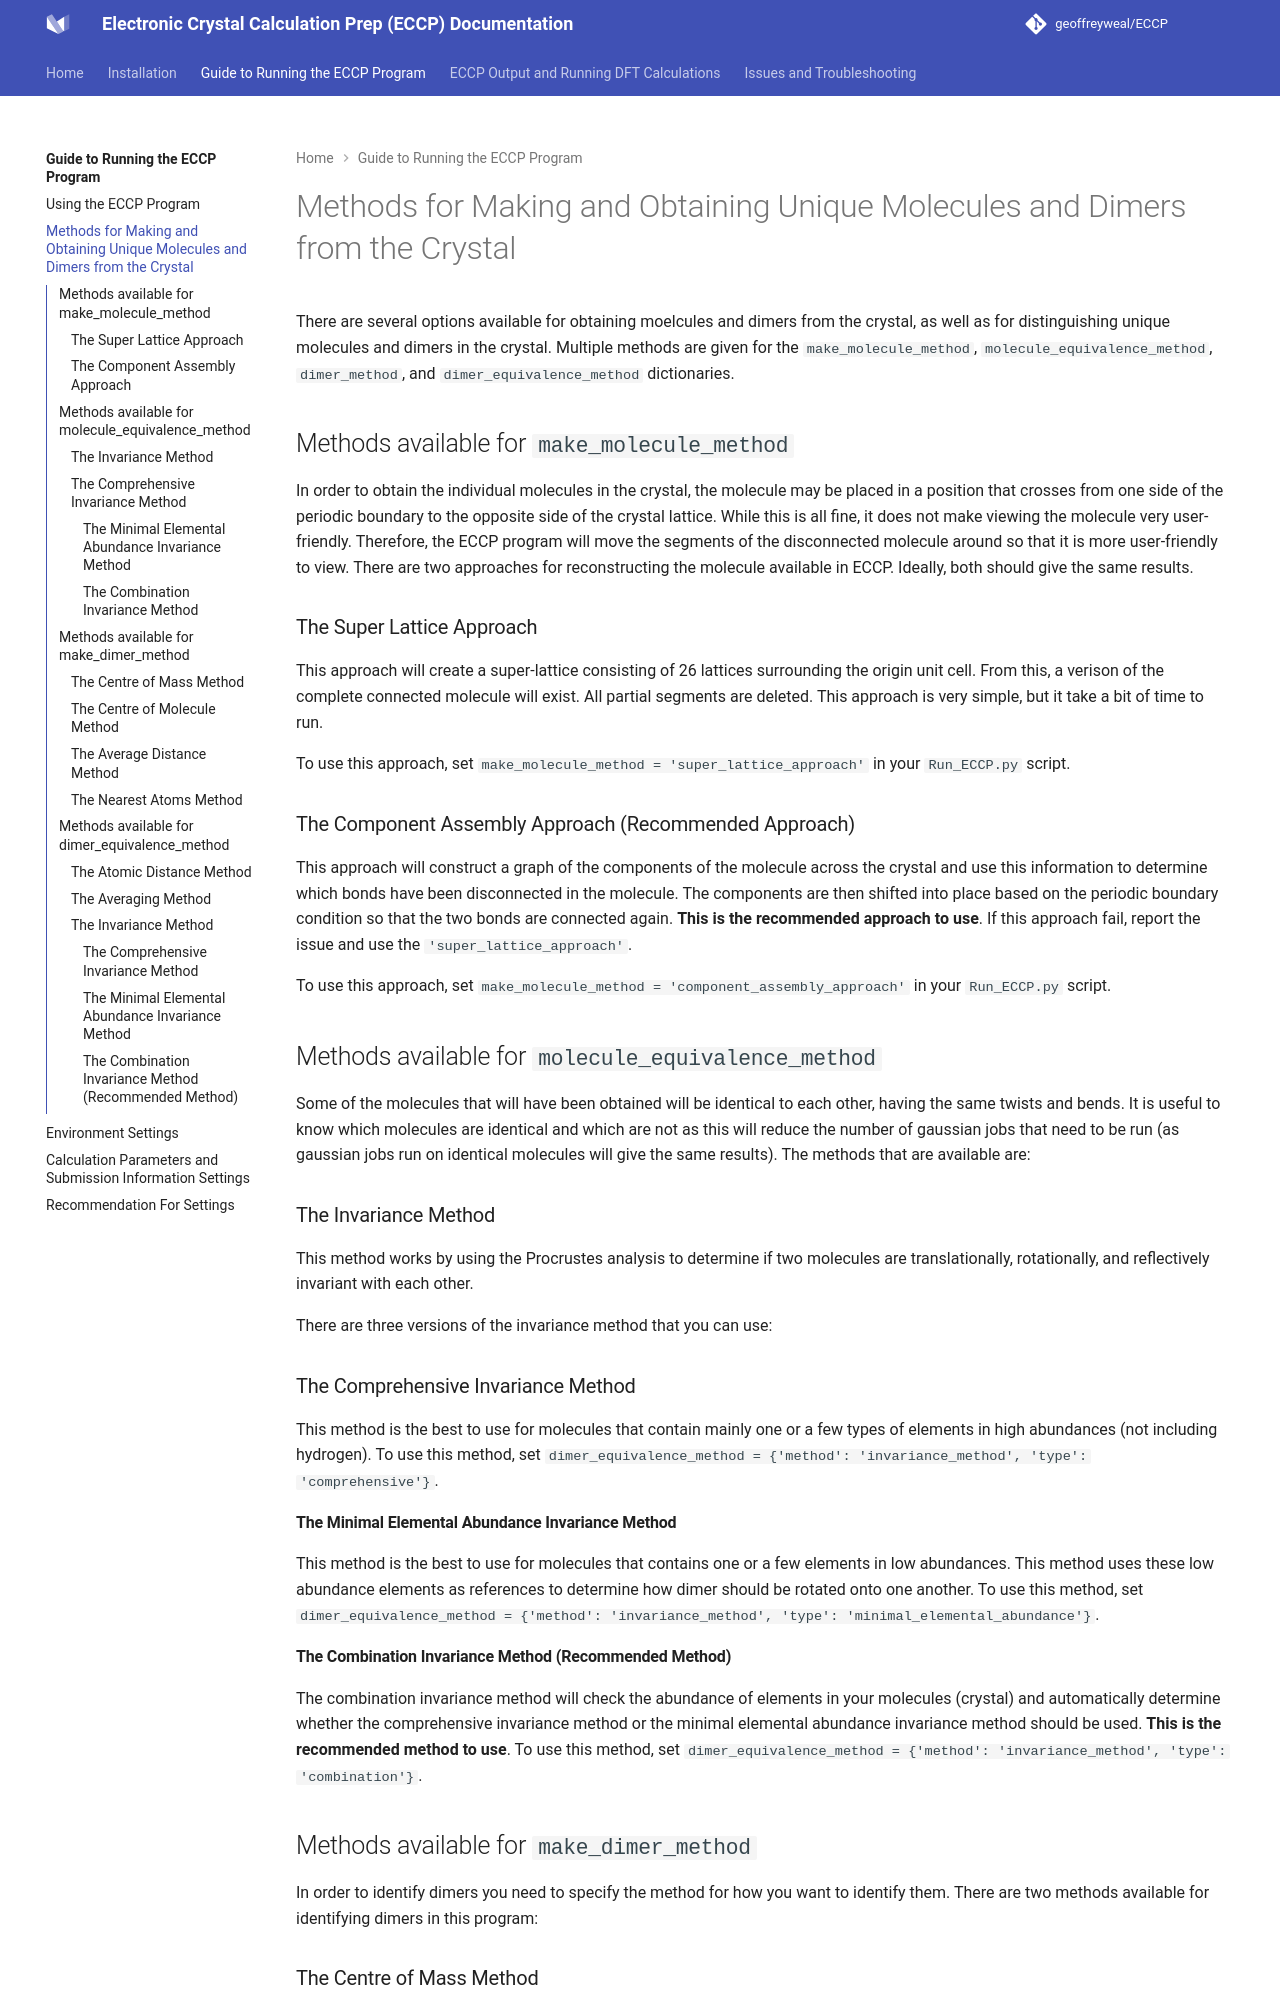

repository: geoffreyweal/ECCP · page: Guide_to_Using_the_ECCP_Program/Molecule_and_Dimer_Methods.html · generator: mkdocs

# Methods for Making and Obtaining Unique Molecules and Dimers from the Crystal

There are several options available for obtaining moelcules and dimers from the crystal, as well as for distinguishing unique molecules and dimers in the crystal. Multiple methods are given for the ``make_molecule_method``, ``molecule_equivalence_method``, ``dimer_method``, and ``dimer_equivalence_method`` dictionaries. 


## Methods available for ``make_molecule_method``

In order to obtain the individual molecules in the crystal, the molecule may be placed in a position that crosses from one side of the periodic boundary to the opposite side of the crystal lattice. While this is all fine, it does not make viewing the molecule very user-friendly. Therefore, the ECCP program will move the segments of the disconnected molecule around so that it is more user-friendly to view. There are two approaches for reconstructing the molecule available in ECCP. Ideally, both should give the same results.

### The Super Lattice Approach

This approach will create a super-lattice consisting of 26 lattices surrounding the origin unit cell. From this, a verison of the complete connected molecule will exist. All partial segments are deleted. This approach is very simple, but it take a bit of time to run.

To use this approach, set ``make_molecule_method = 'super_lattice_approach'`` in your ``Run_ECCP.py`` script. 

### The Component Assembly Approach (Recommended Approach) { #markdown data-toc-label='The Component Assembly Approach' }

This approach will construct a graph of the components of the molecule across the crystal and use this information to determine which bonds have been disconnected in the molecule. The components are then shifted into place based on the periodic boundary condition so that the two bonds are connected again. **This is the recommended approach to use**. If this approach fail, report the issue and use the ``'super_lattice_approach'``. 

To use this approach, set ``make_molecule_method = 'component_assembly_approach'`` in your ``Run_ECCP.py`` script. 


## Methods available for ``molecule_equivalence_method``

Some of the molecules that will have been obtained will be identical to each other, having the same twists and bends. It is useful to know which molecules are identical and which are not as this will reduce the number of gaussian jobs that need to be run (as gaussian jobs run on identical molecules will give the same results). The methods that are available are: 

### The Invariance Method

This method works by using the Procrustes analysis to determine if two molecules are translationally, rotationally, and reflectively invariant with each other. 

There are three versions of the invariance method that you can use:

### The Comprehensive Invariance Method

This method is the best to use for molecules that contain mainly one or a few types of elements in high abundances (not including hydrogen). To use this method, set ``dimer_equivalence_method = {'method': 'invariance_method', 'type': 'comprehensive'}``.

#### The Minimal Elemental Abundance Invariance Method

This method is the best to use for molecules that contains one or a few elements in low abundances. This method uses these low abundance elements as references to determine how dimer should be rotated onto one another. To use this method, set ``dimer_equivalence_method = {'method': 'invariance_method', 'type': 'minimal_elemental_abundance'}``.

#### The Combination Invariance Method (Recommended Method) { #markdown data-toc-label='The Combination Invariance Method' }

The combination invariance method will check the abundance of elements in your molecules (crystal) and automatically determine whether the comprehensive invariance method or the minimal elemental abundance invariance method should be used. **This is the recommended method to use**. To use this method, set ``dimer_equivalence_method = {'method': 'invariance_method', 'type': 'combination'}``.


## Methods available for ``make_dimer_method``

In order to identify dimers you need to specify the method for how you want to identify them. There are two methods available for identifying dimers in this program:
